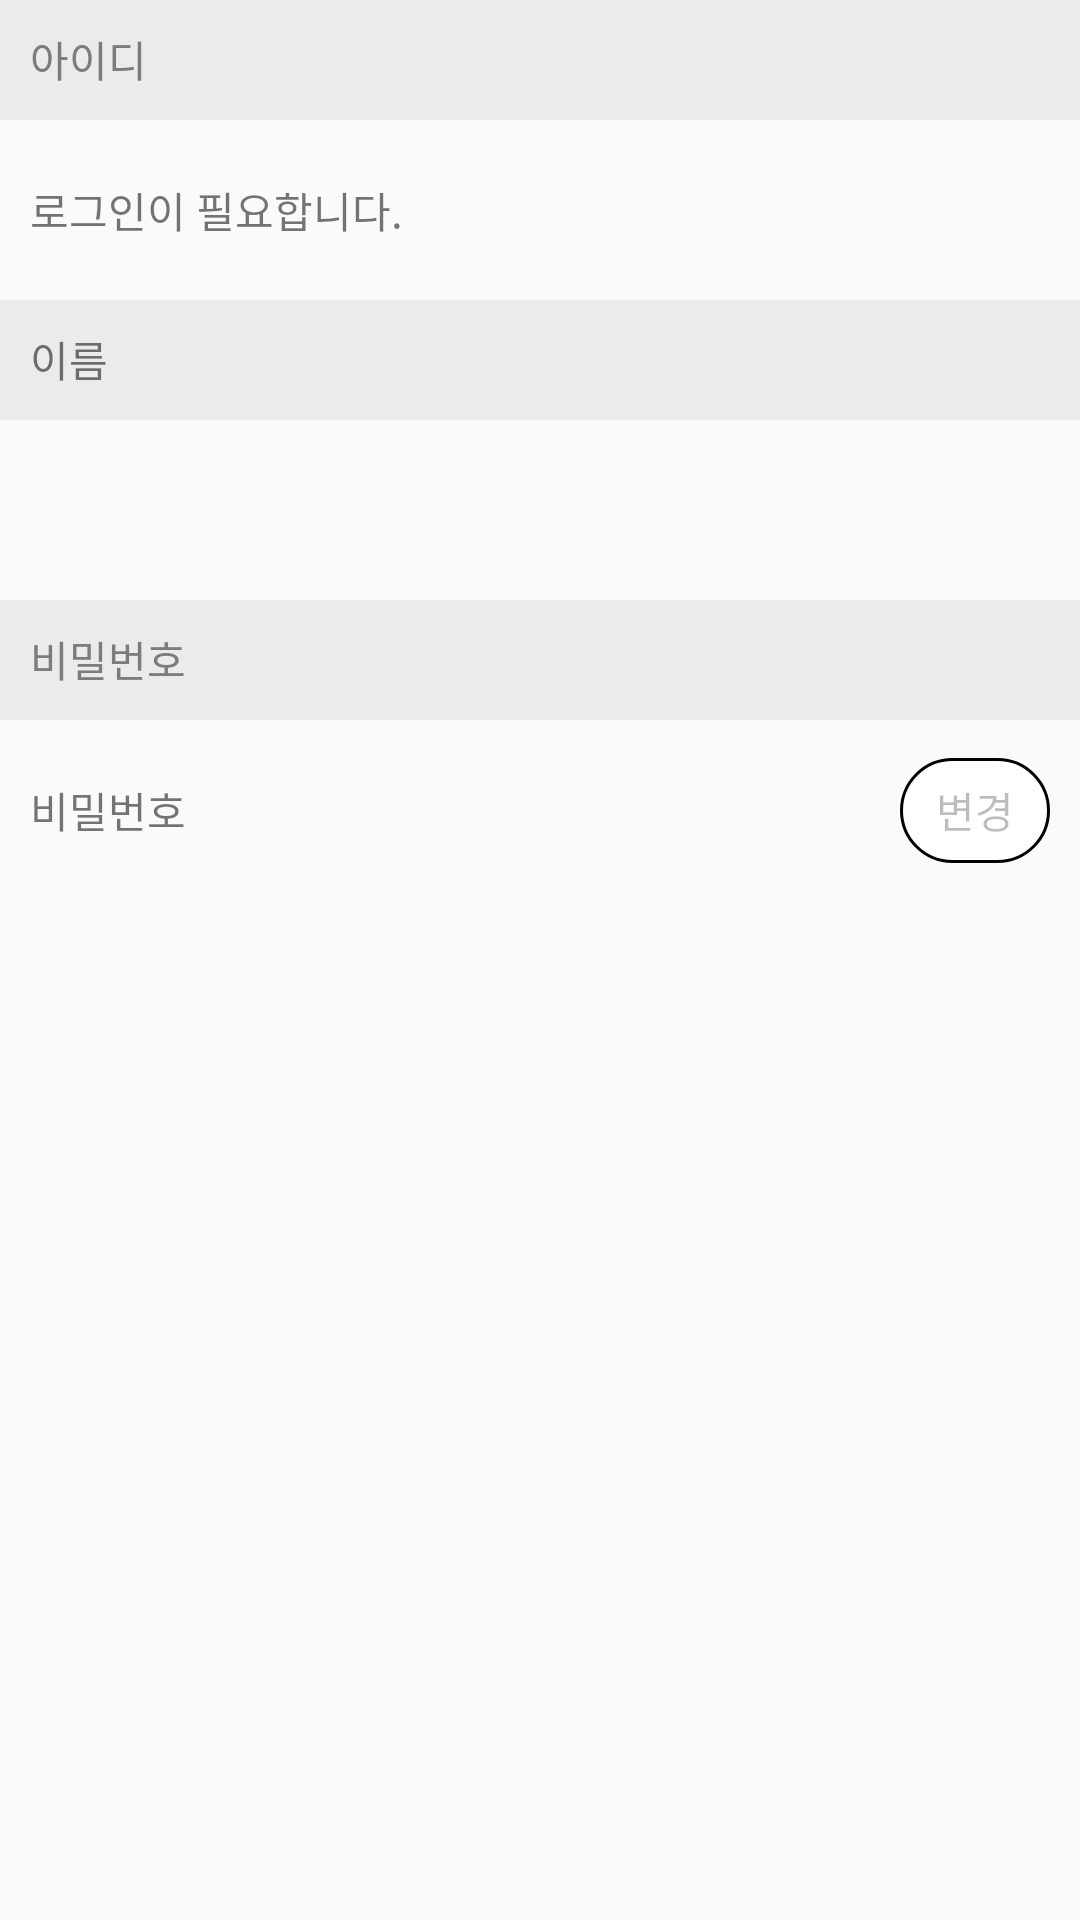

Reconstruct the res/layout file that produces this screen, plus the resources it refers to.
<!-- AndroidManifest.xml: application theme AppTheme -->
<!-- res/layout/activity_information.xml -->
<?xml version="1.0" encoding="utf-8"?>
<LinearLayout xmlns:android="http://schemas.android.com/apk/res/android"
    xmlns:app="http://schemas.android.com/apk/res-auto"
    xmlns:tools="http://schemas.android.com/tools"
    android:layout_width="match_parent"
    android:layout_height="match_parent"
    android:orientation="vertical"

    tools:context=".InformationActivity">

    <LinearLayout
        android:layout_width="match_parent"
        android:layout_height="match_parent"
        android:orientation="vertical">

        <TextView
            android:layout_width="match_parent"
            android:layout_height="40dp"
            android:background="#EBEBEB"
            android:gravity="bottom"
            android:padding="10dp"
            android:text="아이디"
            android:textColor="#7C7C7C" />

        <LinearLayout
            android:layout_width="match_parent"
            android:layout_height="wrap_content">

            <TextView
                android:id="@+id/tvShowId"
                android:layout_width="match_parent"
                android:layout_height="60dp"
                android:gravity="left|center"
                android:padding="10dp"
                android:text="로그인이 필요합니다." />
        </LinearLayout>
        <LinearLayout
            android:layout_width="match_parent"
            android:layout_height="wrap_content"
            android:orientation="vertical">

            <TextView
                android:layout_width="match_parent"
                android:layout_height="40dp"
                android:background="#ebebeb"
                android:gravity="bottom"
                android:padding="10dp"
                android:text="이름" />

            <TextView
                android:id="@+id/tvShowName"
                android:layout_width="match_parent"
                android:layout_height="60dp"
                android:layout_weight="2"
                android:gravity="start|center"
                android:padding="10dp"/>

        </LinearLayout>
        <TextView
            android:layout_width="match_parent"
            android:layout_height="40dp"
            android:background="#EBEBEB"
            android:gravity="bottom"
            android:padding="10dp"
            android:text="비밀번호"
            android:textColor="#7C7C7C" />

        <LinearLayout
            android:layout_width="match_parent"
            android:layout_height="wrap_content"
            android:orientation="horizontal">

            <TextView
                android:id="@+id/tvPassword"
                android:layout_width="match_parent"
                android:layout_height="60dp"
                android:layout_weight="2"
                android:gravity="left|center"
                android:padding="10dp"
                android:text="비밀번호" />

            <Button
                android:id="@+id/btnPasswordChange"
                style="?android:borderlessButtonStyle"
                android:layout_width="match_parent"
                android:layout_height="35dp"
                android:layout_marginRight="10dp"
                android:layout_weight="10"
                android:background="@drawable/button_border"
                android:clickable="true"
                android:enabled="false"
                android:text="변경" />

        </LinearLayout>



    </LinearLayout>
</LinearLayout>
<!-- resources referenced by this layout -->
<resources>
  <!-- drawable button_border (drawable) -->
  <?xml version="1.0" encoding="utf-8"?>
  <shape xmlns:android="http://schemas.android.com/apk/res/android"
      android:shape="rectangle">
      <solid android:color="#ffffff"/>
      <stroke android:color="#000000"/>
      <stroke android:width="1dp"/>
      <corners android:radius="50dp"/>
  
  </shape>
  <style name="AppTheme" parent="Theme.AppCompat.Light.DarkActionBar">
          
          <item name="colorPrimary">@color/SignatureColorBlue</item>
          <item name="colorPrimaryDark">@color/SignatureColorDark</item>
          <item name="colorAccent">@color/colorAccent</item>
  
  
      </style>
  <color name="SignatureColorBlue">#008DE9</color>
  <color name="SignatureColorDark">#008DE9</color>
  <color name="colorAccent">#000000</color>
</resources>
